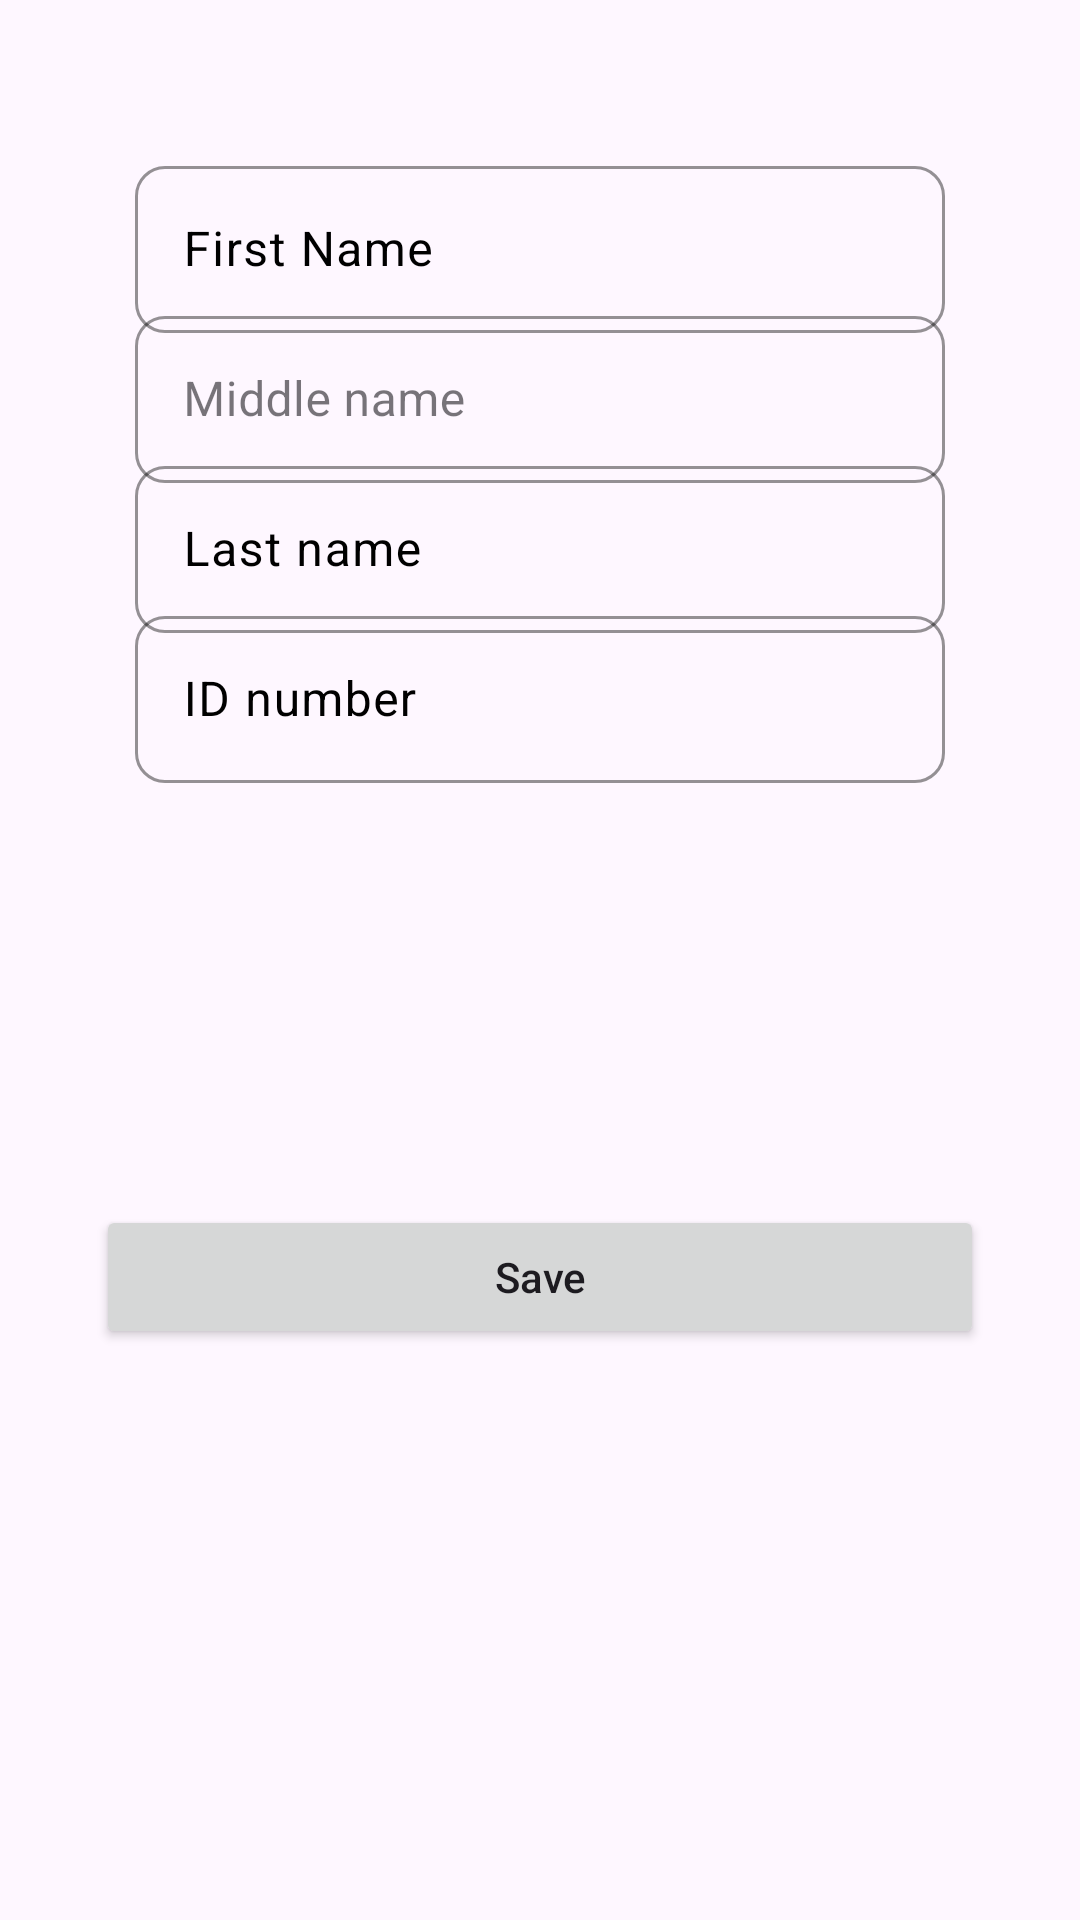

This screen was rendered from an Android layout file. Write that file and the resources it references.
<!-- AndroidManifest.xml: application theme Theme.MultistepRegistrationSample -->
<!-- res/layout/fragment_contact_details.xml -->
<?xml version="1.0" encoding="utf-8"?>
<androidx.constraintlayout.widget.ConstraintLayout xmlns:android="http://schemas.android.com/apk/res/android"
    xmlns:tools="http://schemas.android.com/tools"
    android:layout_width="match_parent"
    android:layout_height="match_parent"
    xmlns:app="http://schemas.android.com/apk/res-auto"
    tools:context=".ui.ContactDetailsFragment">


    <com.google.android.material.textfield.TextInputLayout
        android:id="@+id/enterFirstName"
        android:layout_width="match_parent"
        android:layout_height="wrap_content"
        android:layout_marginStart="45dp"
        android:layout_marginEnd="45dp"
        android:hint="First Name"
        android:layout_marginTop="50dp"
        app:endIconMode="clear_text"
        android:elevation="10dp"
        android:textColorHint="@color/black"
        app:boxStrokeColor="@color/black"
        app:boxStrokeWidthFocused="2dp"
        app:boxCornerRadiusTopEnd="10dp"
        app:boxCornerRadiusTopStart="10dp"
        app:boxCornerRadiusBottomEnd="10dp"
        app:boxCornerRadiusBottomStart="10dp"
        app:layout_constraintTop_toTopOf="parent"
        app:layout_constraintStart_toStartOf="parent"
        app:layout_constraintEnd_toEndOf="parent">

        <com.google.android.material.textfield.TextInputEditText
            android:id="@+id/inputFirstName"
            android:layout_width="match_parent"
            android:layout_height="wrap_content"
            android:inputType="text"
            android:textColor="@color/black"
            />
    </com.google.android.material.textfield.TextInputLayout>


    <com.google.android.material.textfield.TextInputLayout
        android:id="@+id/enterMiddlename"
        style="@style/Widget.MaterialComponents.TextInputLayout.OutlinedBox"
        android:layout_width="match_parent"
        android:layout_height="wrap_content"
        android:layout_marginStart="45dp"
        android:layout_marginEnd="45dp"
        android:hint="Middle name"
        android:layout_marginTop="50dp"
        app:endIconMode="clear_text"
        android:elevation="10dp"
        app:boxStrokeColor="@color/black"
        app:boxStrokeWidthFocused="2dp"
        app:boxCornerRadiusTopEnd="10dp"
        app:boxCornerRadiusTopStart="10dp"
        app:boxCornerRadiusBottomEnd="10dp"
        app:boxCornerRadiusBottomStart="10dp"
        app:layout_constraintTop_toTopOf="@id/enterFirstName"
        app:layout_constraintStart_toStartOf="parent"
        app:layout_constraintEnd_toEndOf="parent">

        <com.google.android.material.textfield.TextInputEditText
            android:id="@+id/inputMiddleName"
            android:layout_width="match_parent"
            android:layout_height="wrap_content"
            android:inputType="text"
            android:textColor="@color/black"
            />
    </com.google.android.material.textfield.TextInputLayout>


    <com.google.android.material.textfield.TextInputLayout
        android:id="@+id/enterLastName"
        android:layout_width="match_parent"
        android:layout_height="wrap_content"
        android:layout_marginStart="45dp"
        android:layout_marginEnd="45dp"
        android:hint="Last name"
        android:layout_marginTop="50dp"
        app:endIconMode="clear_text"
        android:elevation="10dp"
        android:textColorHint="@color/black"
        app:boxStrokeColor="@color/black"
        app:boxStrokeWidthFocused="2dp"
        app:boxCornerRadiusTopEnd="10dp"
        app:boxCornerRadiusTopStart="10dp"
        app:boxCornerRadiusBottomEnd="10dp"
        app:boxCornerRadiusBottomStart="10dp"
        app:layout_constraintTop_toTopOf="@id/enterMiddlename"
        app:layout_constraintStart_toStartOf="parent"
        app:layout_constraintEnd_toEndOf="parent">

        <com.google.android.material.textfield.TextInputEditText
            android:id="@+id/inputLastName"
            android:layout_width="match_parent"
            android:layout_height="wrap_content"
            android:inputType="text"
            android:textColor="@color/black"
            />
    </com.google.android.material.textfield.TextInputLayout>


    <com.google.android.material.textfield.TextInputLayout
        android:id="@+id/enterIDNum"
        android:layout_width="match_parent"
        android:layout_height="wrap_content"
        android:layout_marginStart="45dp"
        android:layout_marginEnd="45dp"
        android:hint="ID number"
        android:layout_marginTop="50dp"
        app:endIconMode="clear_text"
        android:elevation="10dp"
        android:textColorHint="@color/black"
        app:boxStrokeColor="@color/black"
        app:boxStrokeWidthFocused="2dp"
        app:boxCornerRadiusTopEnd="10dp"
        app:boxCornerRadiusTopStart="10dp"
        app:boxCornerRadiusBottomEnd="10dp"
        app:boxCornerRadiusBottomStart="10dp"
        app:layout_constraintTop_toTopOf="@id/enterLastName"
        app:layout_constraintStart_toStartOf="parent"
        app:layout_constraintEnd_toEndOf="parent">

        <com.google.android.material.textfield.TextInputEditText
            android:id="@+id/inputIDNum"
            android:layout_width="match_parent"
            android:layout_height="wrap_content"
            android:inputType="text"
            android:textColor="@color/black"
            />
    </com.google.android.material.textfield.TextInputLayout>

    <Button
        android:id="@+id/button"
        android:layout_width="0dp"
        android:layout_height="wrap_content"
        android:layout_marginStart="32dp"
        android:layout_marginEnd="32dp"
        android:layout_marginBottom="50dp"
        android:text="Save"
        android:textAllCaps="false"
        app:layout_constraintBottom_toBottomOf="parent"
        app:layout_constraintEnd_toEndOf="parent"
        app:layout_constraintStart_toStartOf="parent"
        app:layout_constraintTop_toBottomOf="@+id/enterIDNum" />

</androidx.constraintlayout.widget.ConstraintLayout>
<!-- resources referenced by this layout -->
<resources>
  <style name="Theme.MultistepRegistrationSample" parent="Base.Theme.MultistepRegistrationSample" />
  <style name="Base.Theme.MultistepRegistrationSample" parent="Theme.Material3.DayNight.NoActionBar">
          
          
      </style>
  <!-- not gathered from this repository: default colours our renderer supplied (Android Studio template values) -->
  <color name="black">#FF000000</color>
</resources>
